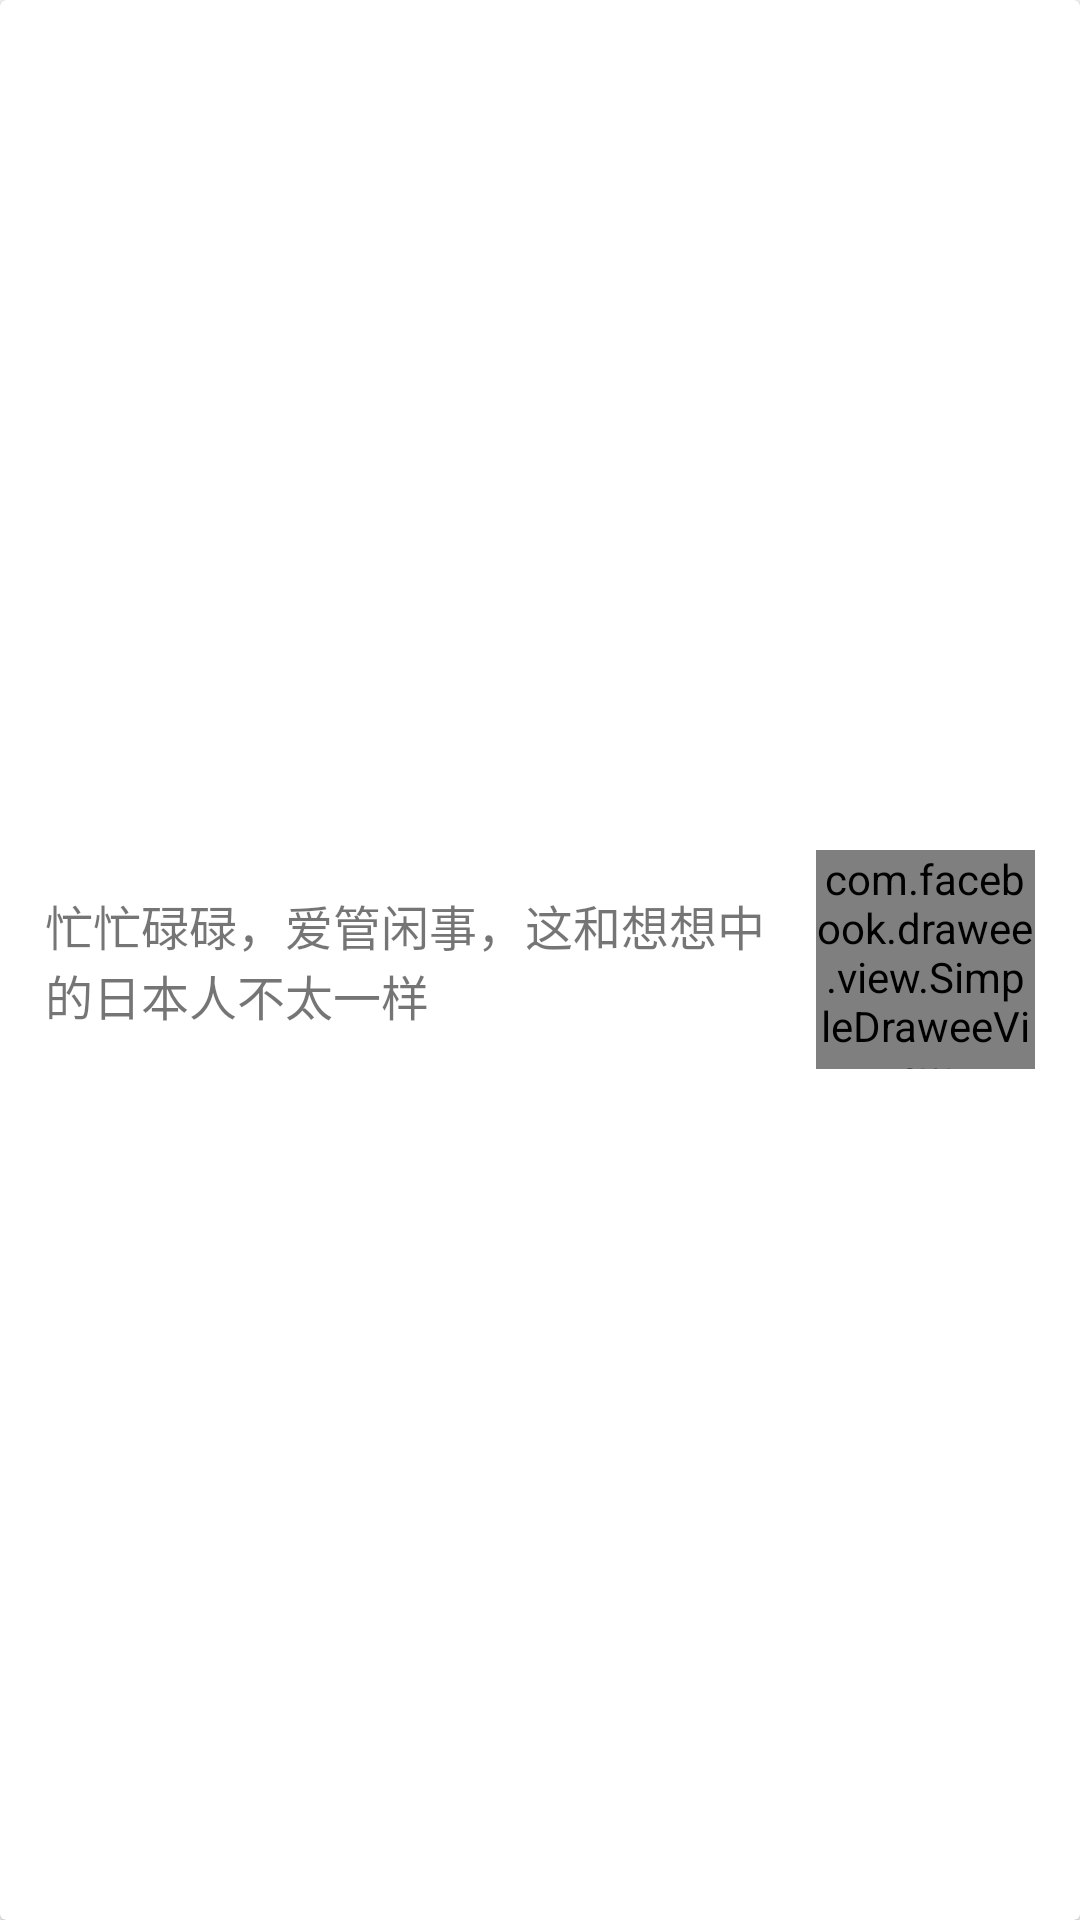

Layout XML and referenced resources for this Android screen:
<!-- AndroidManifest.xml: application theme AppThemeDayNight.NoActionBar -->
<!-- res/layout/theme_item_normal.xml -->
<?xml version="1.0" encoding="utf-8"?>
<android.support.v7.widget.CardView
    xmlns:android="http://schemas.android.com/apk/res/android"
    xmlns:app="http://schemas.android.com/apk/res-auto"
    xmlns:fresco="http://schemas.android.com/apk/res-auto"
    android:layout_width="match_parent"
    android:layout_height="100dip"
    android:layout_marginLeft="8dip"
    android:layout_marginRight="8dip"
    android:layout_marginTop="8dip"
    app:cardElevation="1dip">

    <TextView
        android:id="@+id/title"
        android:layout_width="wrap_content"
        android:layout_height="wrap_content"
        android:layout_marginLeft="15dip"
        android:layout_marginRight="103dip"
        android:layout_gravity="center_vertical"
        android:textSize="16dip"
        android:textColor="@color/md_black"
        android:textColorHint="@color/md_black"
        android:hint="忙忙碌碌，爱管闲事，这和想想中的日本人不太一样"/>

    <com.facebook.drawee.view.SimpleDraweeView
        android:id="@+id/image"
        android:layout_width="73dip"
        android:layout_height="73dip"
        android:layout_marginRight="15dip"
        android:layout_gravity="center_vertical|right"
        fresco:actualImageScaleType="centerCrop"
        fresco:placeholderImage="@drawable/spinner_76_inner_holo"
        fresco:placeholderImageScaleType="centerInside" />

</android.support.v7.widget.CardView>
<!-- resources referenced by this layout -->
<resources>
  <style name="AppThemeDayNight.NoActionBar">
          <item name="android:windowActionBar">false</item>
          <item name="android:windowNoTitle">true</item>
      </style>
</resources>
